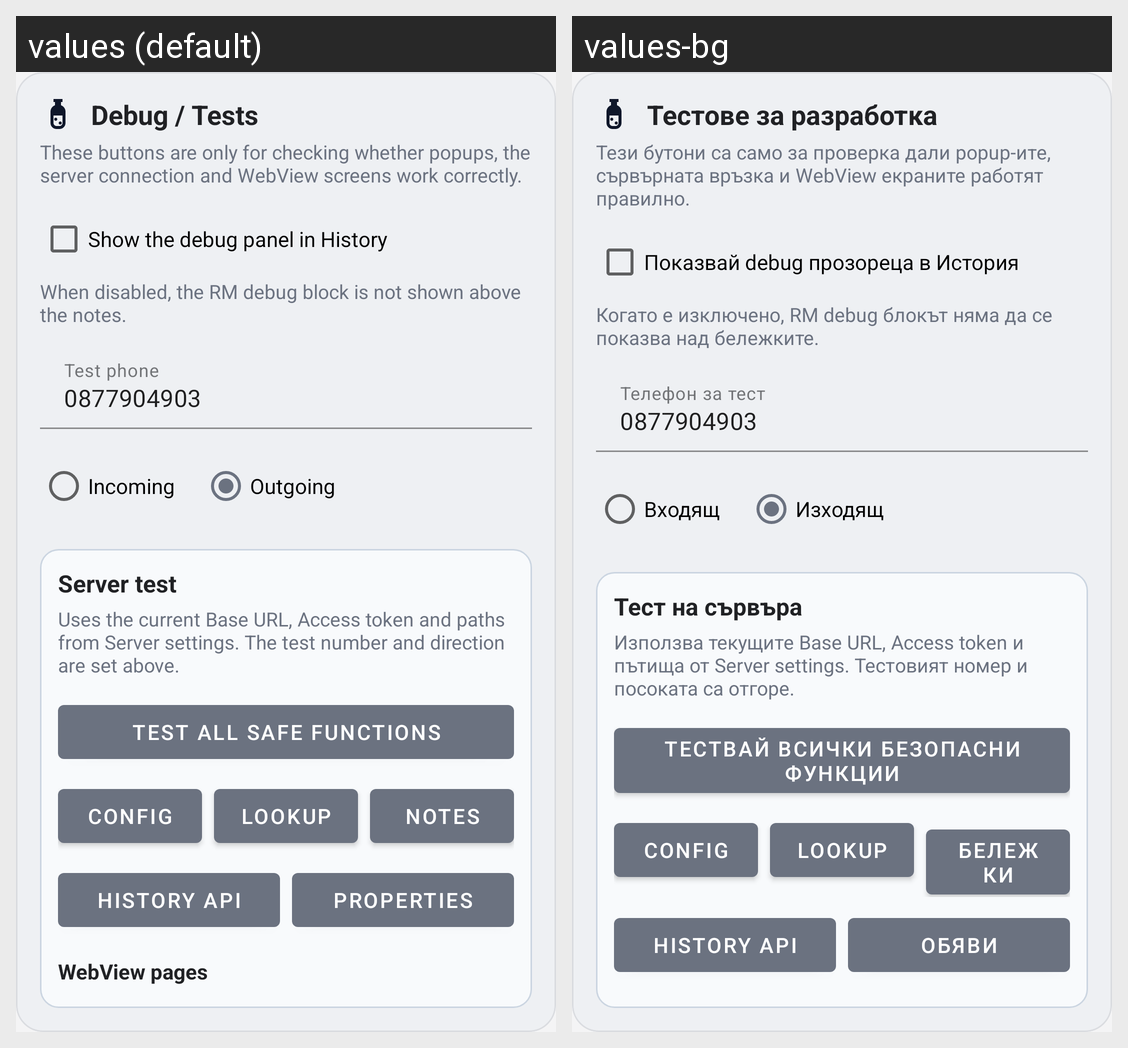

Locale-by-locale string values for the Android screen shown in this grid:
Android screen res/layout/settings_group_debug.xml rendered under 2 locales, left to right: values (default), values-bg. Device: Nexus 5 (rendered at 1080×1920; each locale shown at half size, 540×960, under a caption strip naming it); theme Theme.CallLog.
Strings drawn on this screen, with the default value and each locale's value (text and hints the layout hard-codes, and strings that could not be matched under every locale, appear in the picture but are not listed):

settings_debug_section
  values: Debug / Tests
  values-bg: Тестове за разработка

settings_debug_description
  values: These buttons are only for checking whether popups, the server connection and WebView screens work correctly.
  values-bg: Тези бутони са само за проверка дали popup-ите, сървърната връзка и WebView екраните работят правилно.

settings_debug_show_history_box
  values: Show the debug panel in History
  values-bg: Показвай debug прозореца в История

settings_debug_show_history_box_description
  values: When disabled, the RM debug block is not shown above the notes.
  values-bg: Когато е изключено, RM debug блокът няма да се показва над бележките.

test_phone_hint
  values: Test phone
  values-bg: Телефон за тест

direction_incoming
  values: Incoming
  values-bg: Входящ

direction_outgoing
  values: Outgoing
  values-bg: Изходящ

server_test_section_title
  values: Server test
  values-bg: Тест на сървъра

server_test_section_description
  values: Uses the current Base URL, Access token and paths from Server settings. The test number and direction are set above.
  values-bg: Използва текущите Base URL, Access token и пътища от Server settings. Тестовият номер и посоката са отгоре.

server_test_all_safe
  values: Test all safe functions
  values-bg: Тествай всички безопасни функции

server_test_notes
  values: Notes
  values-bg: Бележки

server_test_properties
  values: Properties
  values-bg: Обяви
